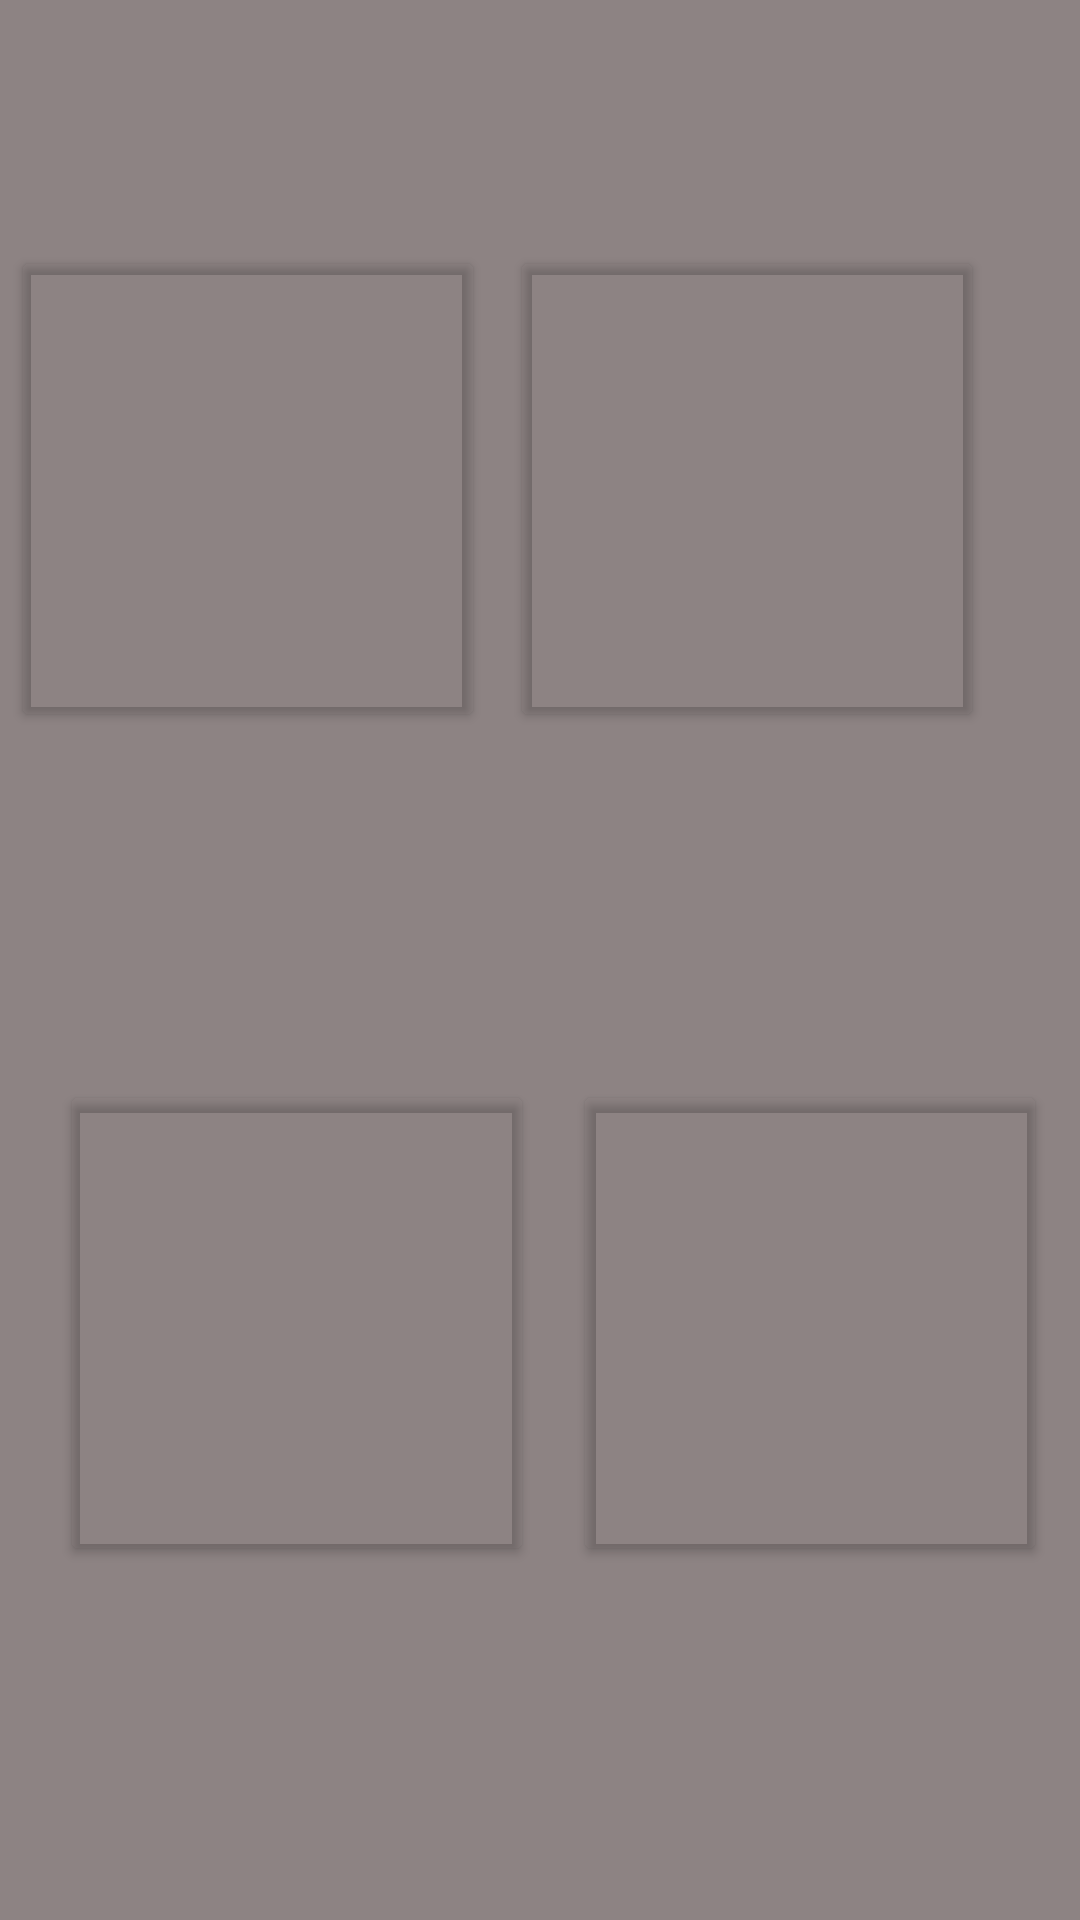

Here is an Android app screen rendered from its layout file. Give the layout XML and the strings, colors and styles it references.
<!-- AndroidManifest.xml: application theme Theme.TechKnowledgeHub -->
<!-- res/layout/techcontent.xml -->
<?xml version="1.0" encoding="utf-8"?>
<androidx.constraintlayout.widget.ConstraintLayout xmlns:android="http://schemas.android.com/apk/res/android"
    xmlns:app="http://schemas.android.com/apk/res-auto"


    android:layout_width="match_parent"
    android:layout_height="match_parent"
    android:background="#8D8383"
    xmlns:tools="http://schemas.android.com/tools">


    <androidx.cardview.widget.CardView
        android:id="@+id/content1"
        android:layout_width="150dp"
        android:layout_height="150dp"

        android:layout_marginTop="88dp"
        android:backgroundTint="@android:color/transparent"
        app:layout_constraintEnd_toStartOf="@+id/content2"
        app:layout_constraintHorizontal_bias="0.324"
        app:layout_constraintStart_toStartOf="parent"
        app:layout_constraintTop_toTopOf="parent" />

    <androidx.cardview.widget.CardView
        android:id="@+id/content2"
        android:layout_width="150dp"
        android:layout_height="150dp"

        android:layout_marginTop="88dp"
        android:layout_marginEnd="36dp"
        android:backgroundTint="@android:color/transparent"
        app:layout_constraintEnd_toEndOf="parent"
        app:layout_constraintTop_toTopOf="parent" />

    <androidx.cardview.widget.CardView
        android:id="@+id/content3"
        android:layout_width="150dp"
        android:layout_height="150dp"

        android:layout_marginStart="24dp"
        android:layout_marginTop="128dp"
        android:backgroundTint="@android:color/transparent"
        app:layout_constraintStart_toStartOf="parent"
        app:layout_constraintTop_toBottomOf="@+id/content1" />

    <androidx.cardview.widget.CardView
        android:id="@+id/content4"
        android:layout_width="150dp"
        android:layout_height="150dp"
        android:layout_marginTop="128dp"
        android:backgroundTint="@android:color/transparent"
        app:layout_constraintEnd_toEndOf="parent"
        app:layout_constraintHorizontal_bias="0.586"
        app:layout_constraintStart_toEndOf="@+id/content3"
        app:layout_constraintTop_toBottomOf="@+id/content2" />
</androidx.constraintlayout.widget.ConstraintLayout>
<!-- resources referenced by this layout -->
<resources>
  <style name="Theme.TechKnowledgeHub" parent="Theme.MaterialComponents.DayNight.DarkActionBar">
          
          <item name="colorPrimary">@color/purple_500</item>
          <item name="colorPrimaryVariant">@color/purple_700</item>
          <item name="colorOnPrimary">@color/white</item>
          
          <item name="colorSecondary">@color/teal_200</item>
          <item name="colorSecondaryVariant">@color/teal_700</item>
          <item name="colorOnSecondary">@color/black</item>
          
          <item name="android:statusBarColor">?attr/colorPrimaryVariant</item>
          
      </style>
  <!-- not gathered from this repository: default colours our renderer supplied (Android Studio template values) -->
  <color name="purple_500">#FF6200EE</color>
  <color name="purple_700">#FF3700B3</color>
  <color name="teal_200">#FF03DAC5</color>
  <color name="teal_700">#FF018786</color>
  <color name="black">#FF000000</color>
  <color name="white">#FFFFFFFF</color>
</resources>
